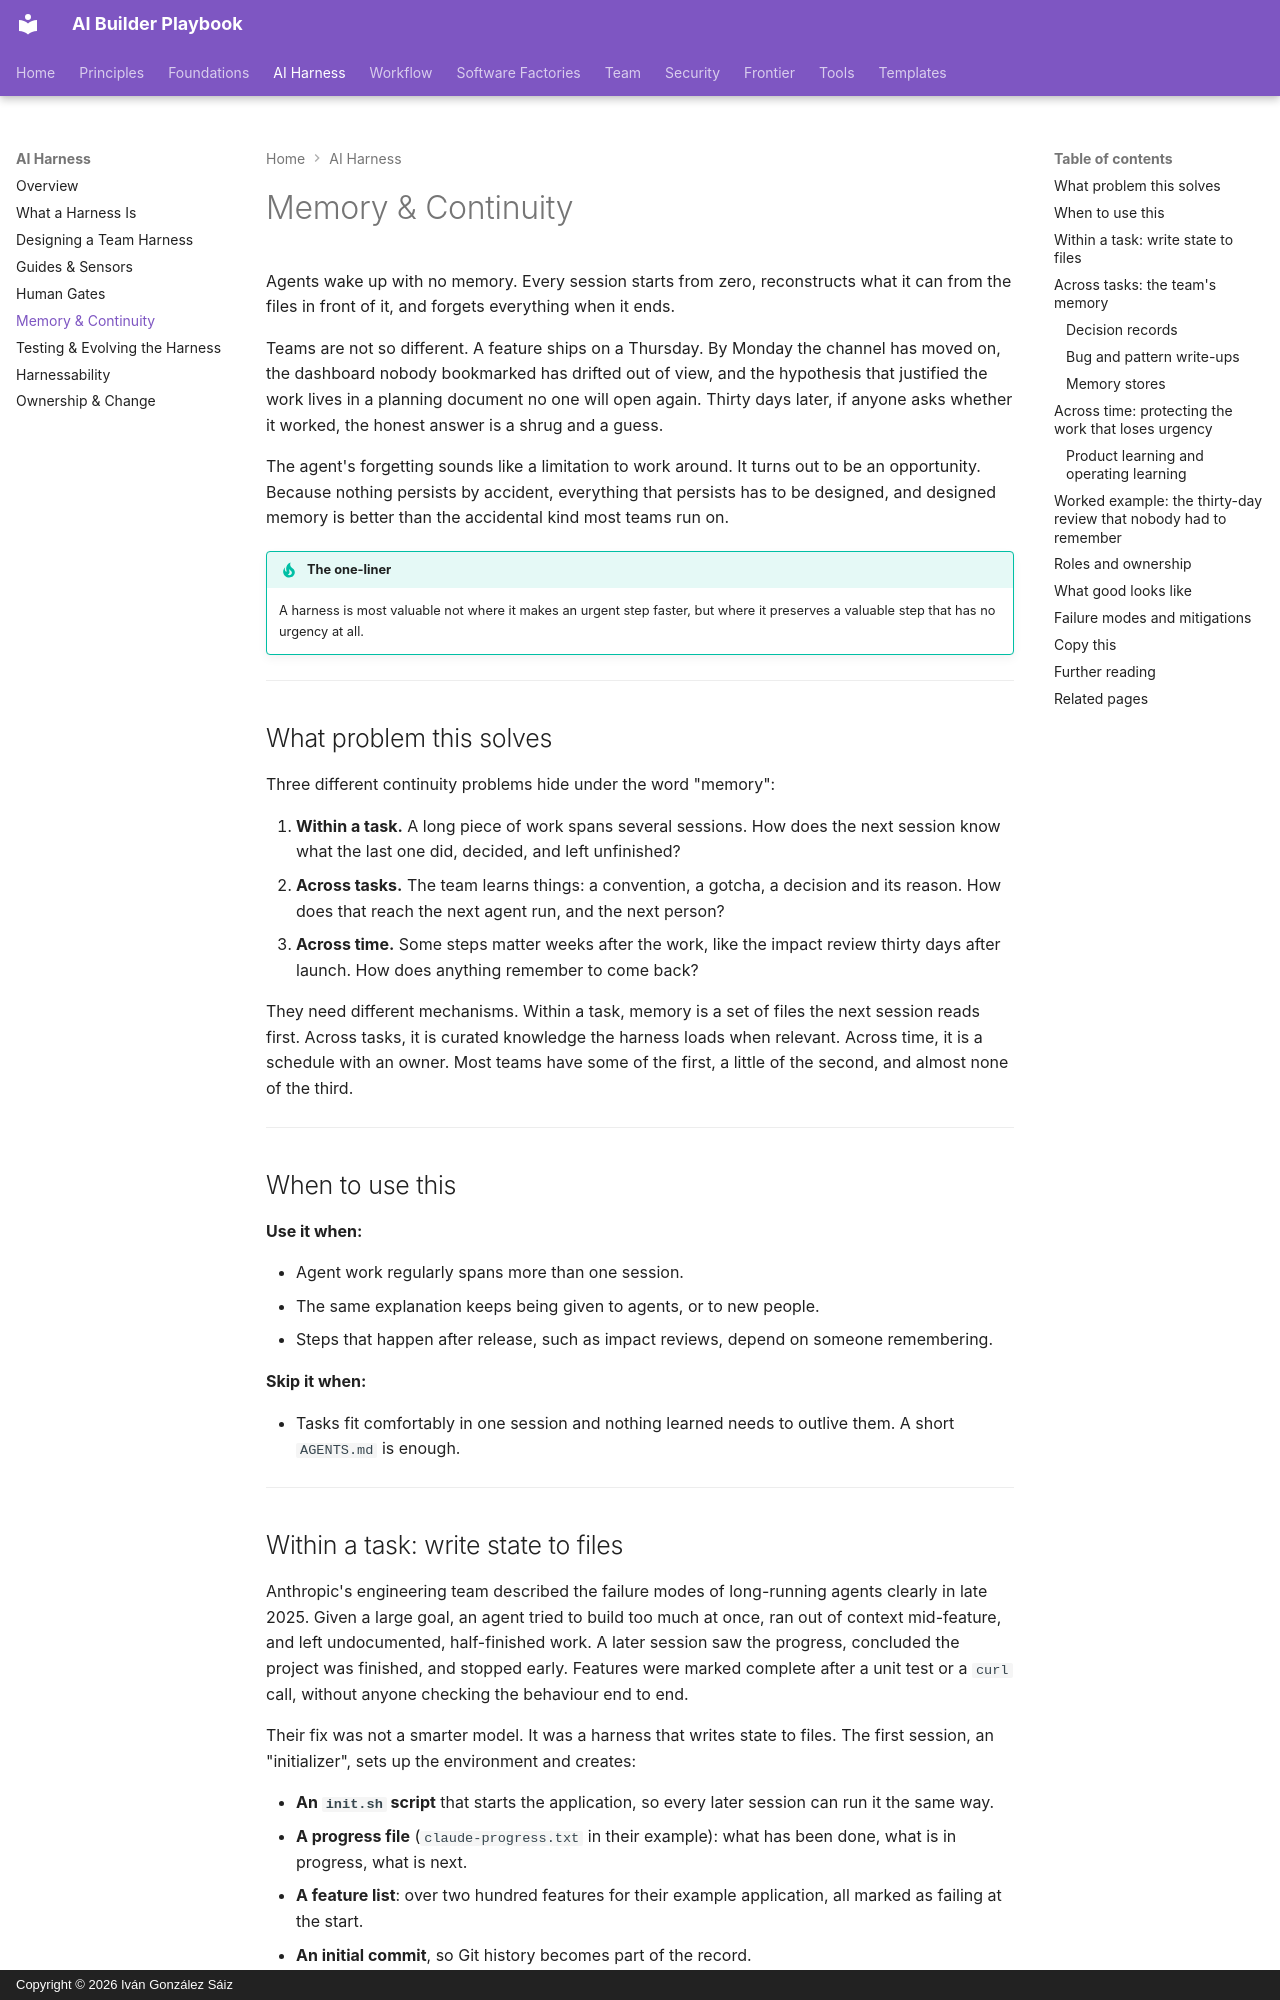

repository: dreamingechoes/ai-builder-playbook · page: harness/memory-and-continuity/index.html · generator: mkdocs · copyright: Copyright © 2026 Iván González Sáiz

---
title: Memory & Continuity
description: How work survives across sessions and initiatives — progress files, decision records, memory stores — and how a harness protects valuable steps that have no natural urgency.
---

# Memory & Continuity

Agents wake up with no memory. Every session starts from zero, reconstructs what it can from the files in front of it, and forgets everything when it ends.

Teams are not so different. A feature ships on a Thursday. By Monday the channel has moved on, the dashboard nobody bookmarked has drifted out of view, and the hypothesis that justified the work lives in a planning document no one will open again. Thirty days later, if anyone asks whether it worked, the honest answer is a shrug and a guess.

The agent's forgetting sounds like a limitation to work around. It turns out to be an opportunity. Because nothing persists by accident, everything that persists has to be designed, and designed memory is better than the accidental kind most teams run on.

!!! tip "The one-liner"
    A harness is most valuable not where it makes an urgent step faster, but where it preserves a valuable step that has no urgency at all.

---

## What problem this solves

Three different continuity problems hide under the word "memory":

1. **Within a task.** A long piece of work spans several sessions. How does the next session know what the last one did, decided, and left unfinished?
2. **Across tasks.** The team learns things: a convention, a gotcha, a decision and its reason. How does that reach the next agent run, and the next person?
3. **Across time.** Some steps matter weeks after the work, like the impact review thirty days after launch. How does anything remember to come back?

They need different mechanisms. Within a task, memory is a set of files the next session reads first. Across tasks, it is curated knowledge the harness loads when relevant. Across time, it is a schedule with an owner. Most teams have some of the first, a little of the second, and almost none of the third.

---

## When to use this

**Use it when:**

- Agent work regularly spans more than one session.
- The same explanation keeps being given to agents, or to new people.
- Steps that happen after release, such as impact reviews, depend on someone remembering.

**Skip it when:**

- Tasks fit comfortably in one session and nothing learned needs to outlive them. A short `AGENTS.md` is enough.

---
